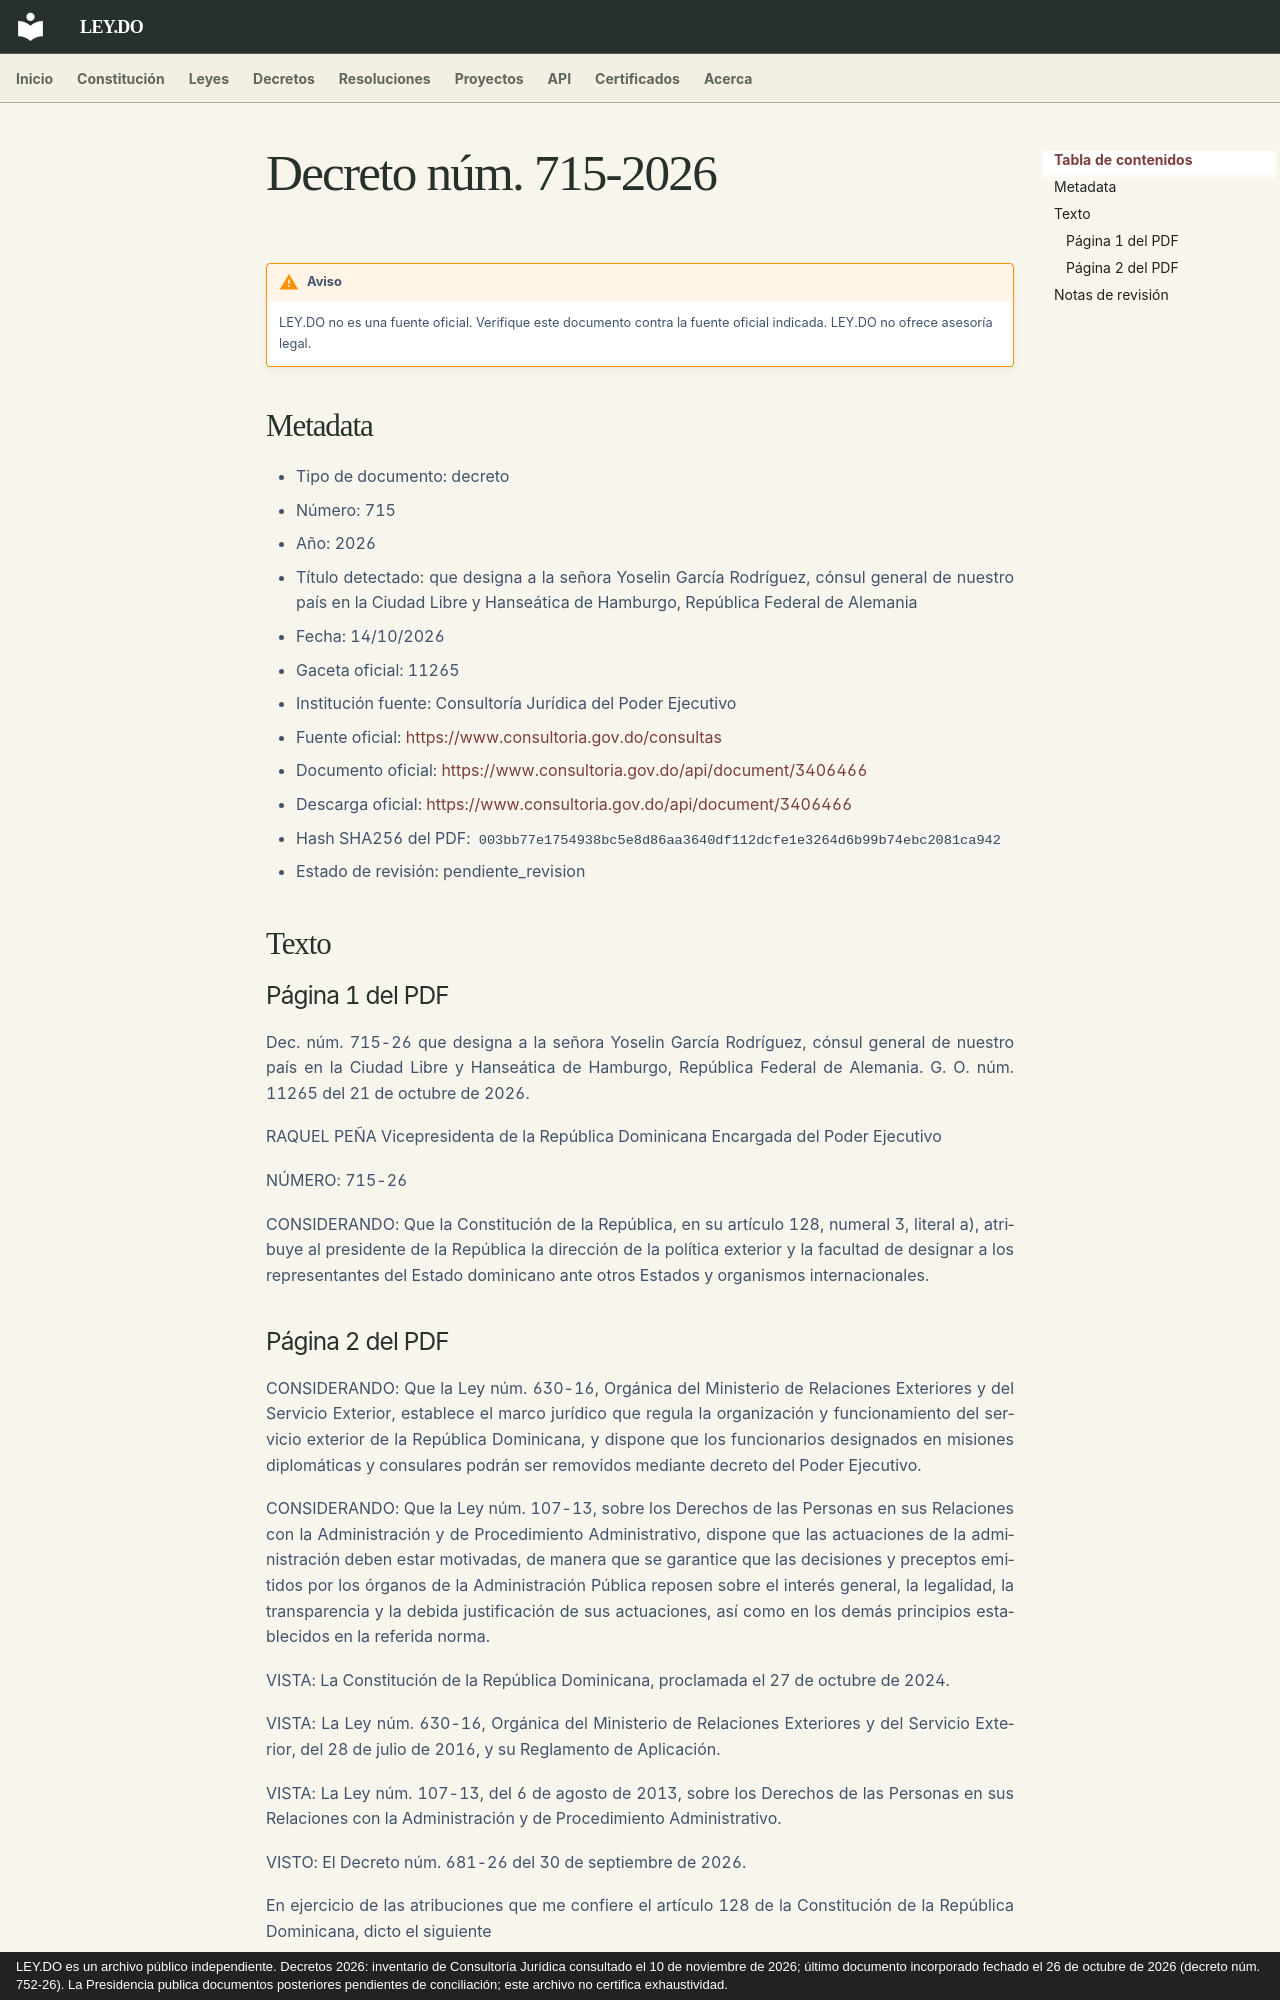

repository: ley-do/ley.do · page: decretos/2026/decreto-715-2026/index.html · generator: mkdocs · copyright: LEY.DO es un archivo público independiente. Decretos 2026: inventario de Consultoría Jurídica consultado el 10 de noviembre de 2026; último documento incorporado fechado el 26 de octubre de 2026 (decreto núm. 752-26). La Presidencia publica documentos posteriores pendientes de conciliación; este archivo no certifica exhaustividad.

# Decreto núm. 715-2026

!!! warning "Aviso"
    LEY.DO no es una fuente oficial. Verifique este documento contra la fuente oficial indicada.
    LEY.DO no ofrece asesoría legal.

## Metadata

- Tipo de documento: decreto
- Número: 715
- Año: 2026
- Título detectado: que designa a la señora Yoselin García Rodríguez, cónsul general de nuestro país en la Ciudad Libre y Hanseática de Hamburgo, República Federal de Alemania
- Fecha: 14/10/2026
- Gaceta oficial: 11265
- Institución fuente: Consultoría Jurídica del Poder Ejecutivo
- Fuente oficial: [https://www.consultoria.gov.do/consultas](https://www.consultoria.gov.do/consultas)
- Documento oficial: [https://www.consultoria.gov.do/api/document/3406466](https://www.consultoria.gov.do/api/document/3406466)
- Descarga oficial: [https://www.consultoria.gov.do/api/document/3406466](https://www.consultoria.gov.do/api/document/3406466)
- Hash SHA256 del PDF: `003bb77e1754938bc5e8d86aa3640df112dcfe1e3264d6b99b74ebc2081ca942`
- Estado de revisión: pendiente_revision

## Texto

### Página 1 del PDF

Dec. núm. 715-26 que designa a la señora Yoselin García Rodríguez, cónsul general de nuestro país en la Ciudad Libre y Hanseática de Hamburgo, República Federal de Alemania. G. O. núm. 11265 del 21 de octubre de 2026.

RAQUEL PEÑA Vicepresidenta de la República Dominicana Encargada del Poder Ejecutivo

NÚMERO: 715-26

CONSIDERANDO: Que la Constitución de la República, en su artículo 128, numeral 3, literal a), atribuye al presidente de la República la dirección de la política exterior y la facultad de designar a los representantes del Estado dominicano ante otros Estados y organismos internacionales.
